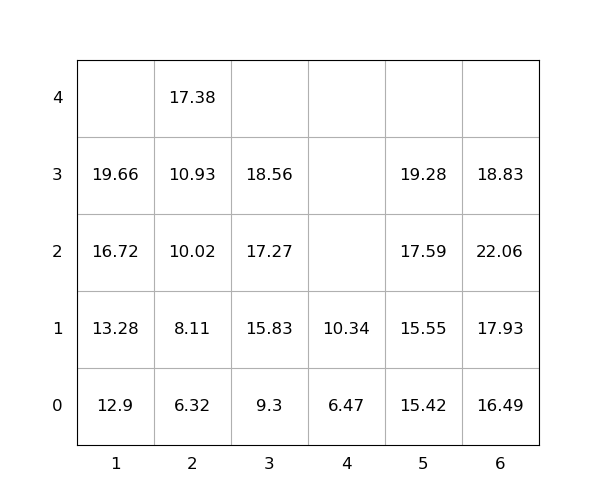

Data behind this chart, as committed beside it:
idx, loc_x, loc_y, loc_z, weight, group, score, seq, reloc, size(ft)
1, 5, 0, 0, 15.42, 0, 15.42, 0, 0, 20
2, 2, 0, 0, 6.32, 0, 6.32, 0, 0, 20
3, 3, 0, 0, 9.3, 0, 9.3, 0, 0, 20
4, 2, 0, 1, 8.11, 0, 8.11, 1, 0, 20
5, 6, 0, 0, 16.49, 0, 16.49, 2, 0, 20
6, 6, 0, 1, 17.93, 0, 17.93, 3, 0, 20
7, 2, 0, 2, 10.02, 0, 10.02, 4, 0, 20
8, 6, 0, 2, 22.06, 0, 22.06, 5, 1.0, 20
9, 5, 0, 1, 15.55, 0, 15.55, 6, 0, 20
10, 6, 0, 3, 18.83, 0, 18.83, 7, 1.0, 20
11, 5, 0, 2, 17.59, 0, 17.59, 8, 0, 20
12, 1, 0, 0, 12.9, 0, 12.9, 9, 0, 20
13, 1, 0, 1, 13.28, 0, 13.28, 10, 0, 20
14, 1, 0, 2, 16.72, 0, 16.72, 11, 0, 20
15, 3, 0, 1, 15.83, 0, 15.83, 12, 0, 20
16, 1, 0, 3, 19.66, 0, 19.66, 13, 0, 20
17, 2, 0, 3, 10.93, 0, 10.93, 14, 0, 20
18, 5, 0, 3, 19.28, 0, 19.28, 15, 0, 20
19, 2, 0, 4, 17.38, 0, 17.38, 16, 0, 20
20, 3, 0, 2, 17.27, 0, 17.27, 17, 0, 20
21, 3, 0, 3, 18.56, 0, 18.56, 18, 0, 20
22, 4, 0, 0, 6.47, 0, 6.47, 19, 0, 20
23, 4, 0, 1, 10.34, 0, 10.34, 20, 0, 20
